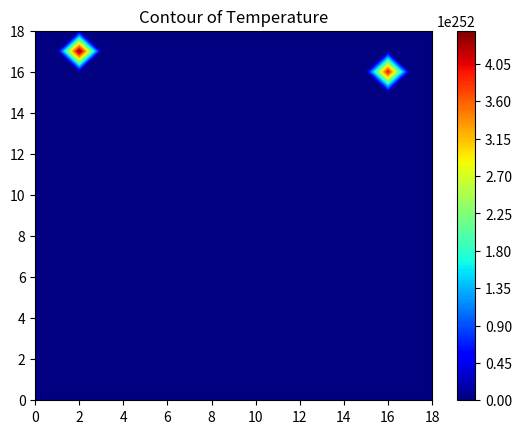

This chart was generated by the following Python code:
import numpy as np
import matplotlib.pyplot as plt
#%%
#preparar la matriz
L=19
m=int((L-1)/2)
P=np.empty((L,L))
condcon=100
# llenar la matriz condiciones de frontera
for i in range(0,L):
    for j in range(0,L):
        if(j==(m-i) or j==(m+i)):
            P[i,j]=condcon
        if(i>m):
            if(j==(i-m) or j==(L-1-i+m)):
                P[i,j]=50       

# llenar matriz adentro de la placa
guess=30
for i in range(1,L-1):
    for j in range(0,L):
        if(i<=m):
            if(j>(m-i) and j<(m+i)):
                P[i,j]=guess
        if(i>m):
            if(j>(i-m) and j<(L-1-i+m)):
                P[i,j]=guess    

#%%
target = 1e-3  # Target accuracy

# Iteration (We assume that the iteration is convergence in maxIter = 500)
cont=0
error=1
diff=np.zeros((L,L))
print("Please wait for a moment")
while error>target:
    Pcopy=np.copy(P)
    for i in range(1,L-1):
        for j in range(0,L):
            if(i<=m):
                if(j>(m-i) and j<(m+i)):
                    P[i,j]=0.25*(P[i+1][j] + P[i-1][j] + P[i][j+1] + P[i][j-1])
            if(i>m):
                if(j>(i-m) and j<(L-1-i+m)):
                    P[i,j]=0.25*(P[i+1][j] + P[i-1][j] + P[i][j+1] + P[i][j-1])  
            
    for i in range(1,L-1):
        for j in range(0,L):
            if(i<=m):
                if(j>(m-i) and j<(m+i)):
                    diff[i,j]=np.abs(Pcopy[i,j]-P[i,j])
            if(i>m):
                if(j>(i-m) and j<(L-1-i+m)):
                    diff[i,j]=np.abs(Pcopy[i,j]-P[i,j])
    
    
    error=np.max(diff)
    cont+=1

print("Iteration finished")
print("el numero de interacciones fueron:",cont)

#%%

colorinterpolation = 200
colourMap = plt.cm.jet

# Set meshgrid
X, Y = np.meshgrid(np.arange(0, L), np.arange(0, L))

# Configure the contour
plt.title("Contour of Temperature")
plt.contourf(X, Y, P, colorinterpolation, cmap=colourMap)

# Set Colorbar
plt.colorbar()

# Show the result in the plot window
plt.show()

print("")